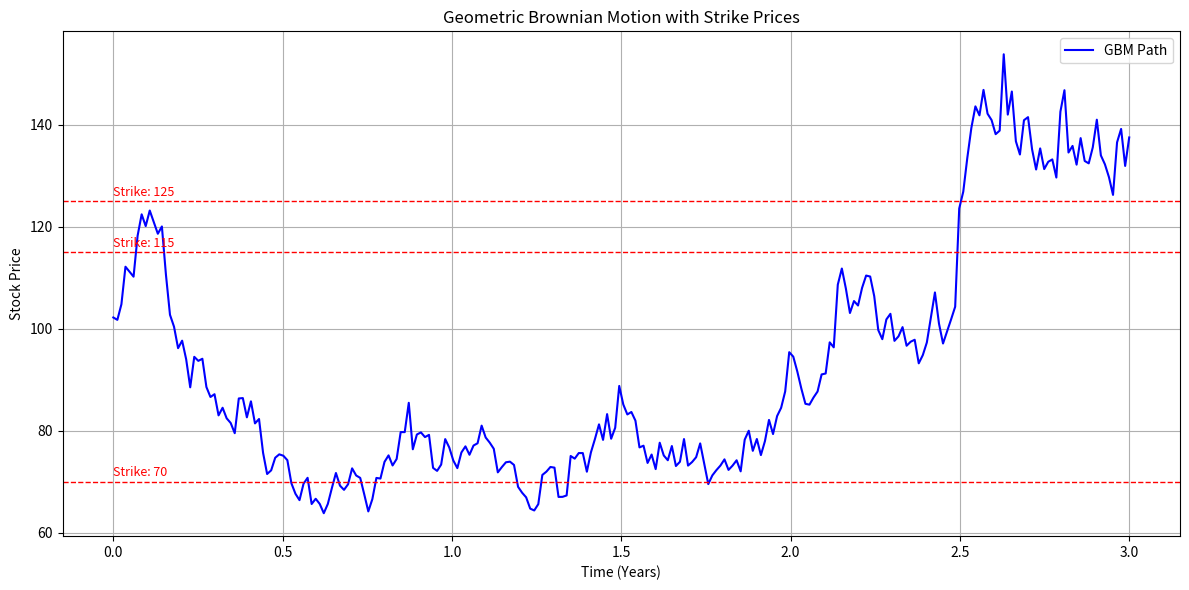

Here is the Python script that generated this plot:
import numpy as np
import matplotlib.pyplot as plt

# Defining parameters
S0 = 100        # initial stock value
mu = 0.2        # drift 
sigma = 0.4     # volatility
T = 3.0         # time to maturity
N = 252         
dt = T / N      # time increment 

# random values for GBM
np.random.seed(42)  
Z = np.random.standard_normal(N)
W = np.cumsum(Z) * np.sqrt(dt)

# GBM formula
t = np.linspace(0, T, N)
S = S0 * np.exp((mu - 0.5 * sigma**2) * t + sigma * W)

strike_prices = [70, 115, 125]

# Initiate plot
plt.figure(figsize=(12, 6))
plt.plot(t, S, label='GBM Path', color='blue')

# Plot different strike prices as horizontal lines in the graph
for strike in strike_prices:
    plt.axhline(y=strike, color='red', linestyle='--', linewidth=1)
    plt.text(0, strike + 1, f'Strike: {strike}', color='red', fontsize=9)

# Plotting
plt.title('Geometric Brownian Motion with Strike Prices')
plt.xlabel('Time (Years)')
plt.ylabel('Stock Price')
plt.grid(True)
plt.legend()
plt.tight_layout()
plt.show()
